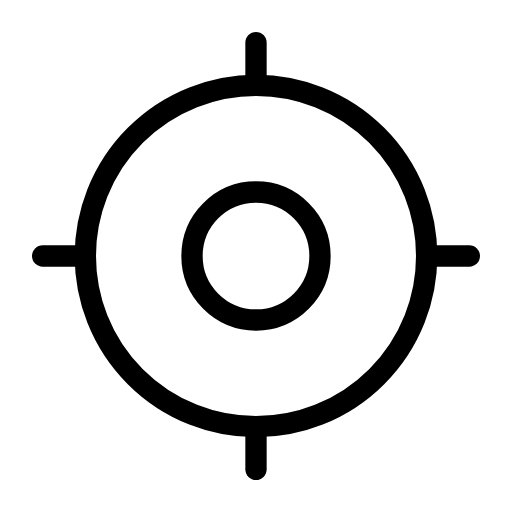
t = 0.00 s
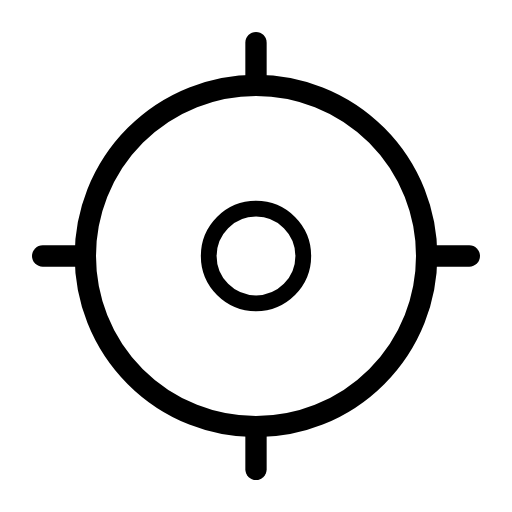
t = 0.75 s
t = 1.25 s: frame unchanged from t = 0.75 s, image omitted
t = 2.00 s: frame unchanged from t = 0.00 s, image omitted
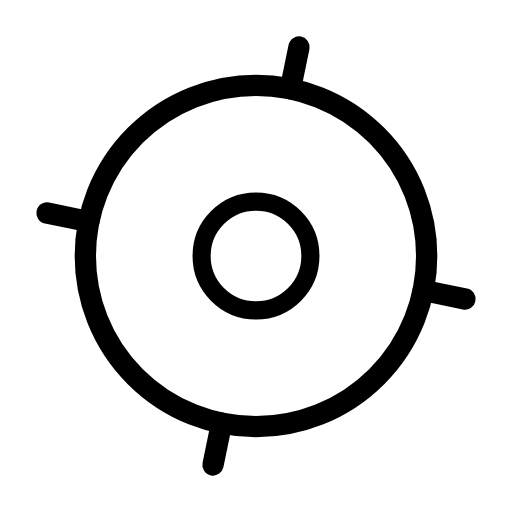
t = 2.50 s
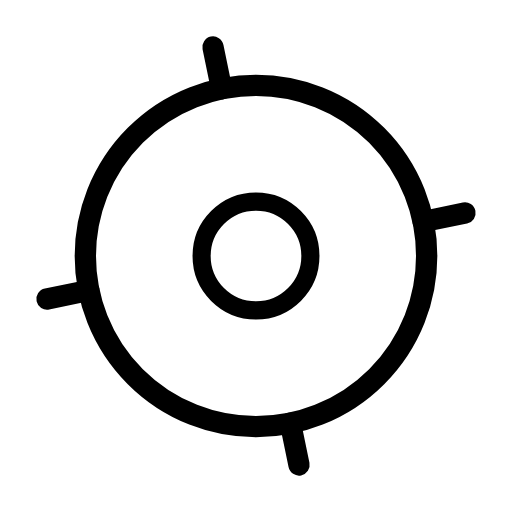
t = 3.50 s

The animated SVG that drew these frames (rendered in a browser with its animation timeline set to each time). Animation: 2 SMIL elements (animateTransform=2); one cycle of 4.00 s, repeats indefinitely.

<svg xmlns="http://www.w3.org/2000/svg" width="24" height="24" viewBox="0 0 24 24" fill="none" stroke="currentColor"
     stroke-width="1" stroke-linecap="round" stroke-linejoin="round"
     class="icon icon-tabler icons-tabler-animated icon-tabler-current-location">
    <path stroke="none" d="M0 0h24v24H0z" fill="none"/>
    <g transform="translate(12 12)">
        <g>
            <animateTransform attributeName="transform" type="scale" values="1;0.7;1" keyTimes="0;0.5;1" dur="2s" repeatCount="indefinite" calcMode="spline" keySplines="0.42 0 0.58 1;0.42 0 0.58 1"/>
            <g transform="translate(-12 -12)">
                <path d="M9 12a3 3 0 1 0 6 0a3 3 0 1 0 -6 0"/>
            </g>
        </g>
    </g>
    <path d="M4 12a8 8 0 1 0 16 0a8 8 0 1 0 -16 0"/>
    <g>
        <animateTransform attributeName="transform" type="rotate" values="0 12 12;0 12 12;90 12 12" keyTimes="0;0.5;1" dur="4s" repeatCount="indefinite" calcMode="spline" keySplines="0.42 0 0.58 1;0.42 0 0.58 1"/>
        <path d="M12 2l0 2"/>
        <path d="M12 20l0 2"/>
        <path d="M20 12l2 0"/>
        <path d="M2 12l2 0"/>
    </g>
</svg>
